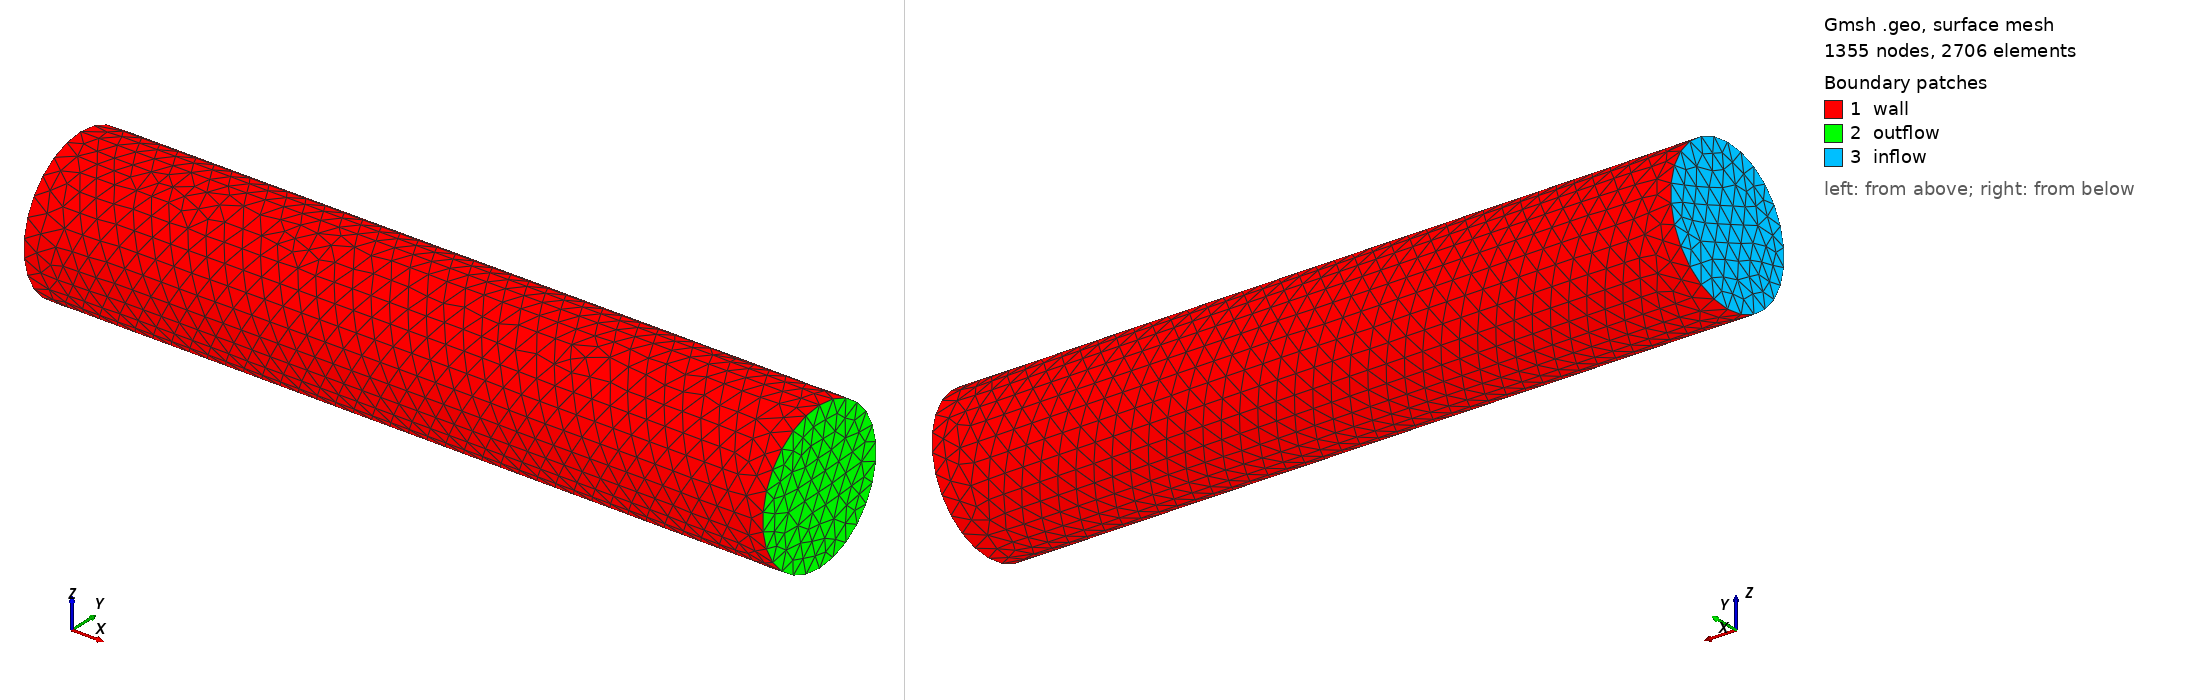

Gmsh geometry script, surface-meshed: 1355 nodes, 2706 surface elements. Boundary patches (legend numbers): 1 wall, 2 outflow, 3 inflow. Left view from above one corner, right view from below the opposite corner. Legend entries are the model's physical surfaces. The drawing asked Gmsh for element sizes between 1% and 20% of the model's largest extent; the script's own settings can give other sizes.

=== pipe.geo (drawn) ===
// Gmsh project created on Wed Jun 26 21:08:38 2019
h=0.025;
SetFactory("OpenCASCADE");
//+
Cylinder(1) = {0, 0, 0, 1, 0, 0, 0.1, 2*Pi};
//+
Physical Surface("inflow") = {3};
//+
Physical Surface("outflow") = {2};
//+
Physical Surface("wall") = {1};
//+
Physical Volume("Fluid") = {1};
Characteristic Length{ PointsOf{ Volume{:}; } } = h;
